Photos from the image-classification dataset "dataset" in the GitHub repository melanicandra/Computer-Vision-Deep-Learning-RET503. Its 5 classes are: all blocks, balok hijautua, balok hitam, balok merahmuda, papan balok.

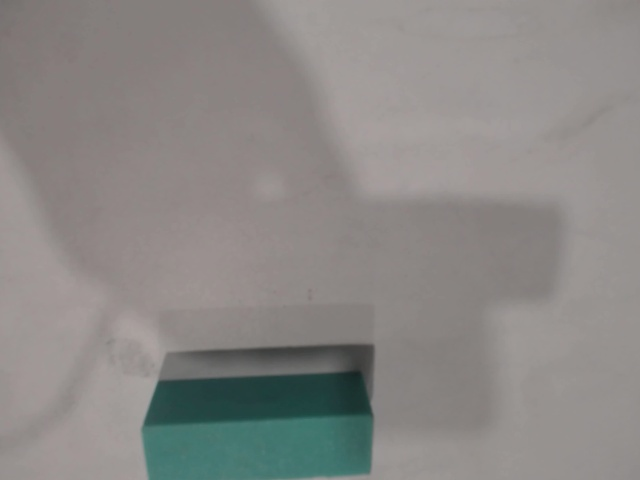
Label: balok hijautua

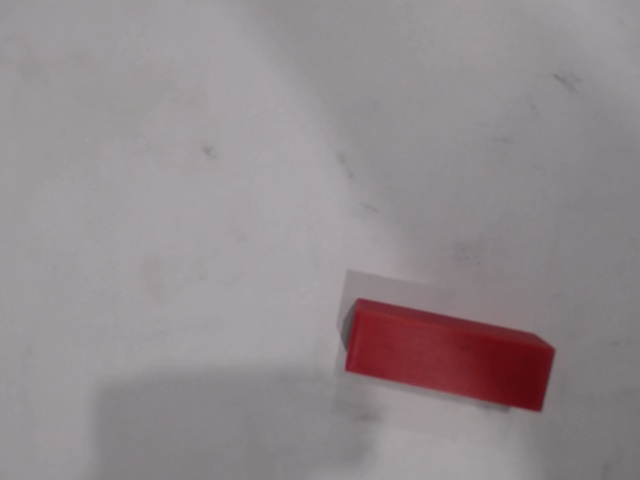
Label: balok merahmuda

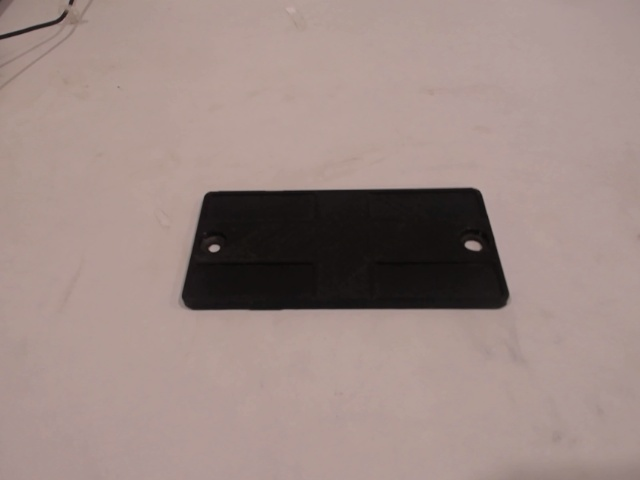
Label: papan balok

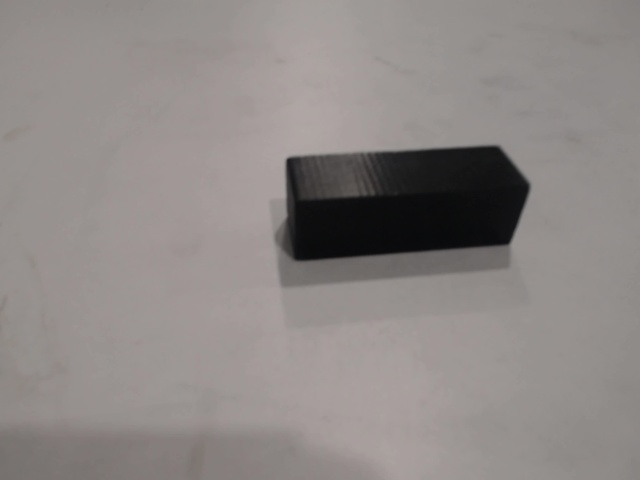
Label: balok hitam

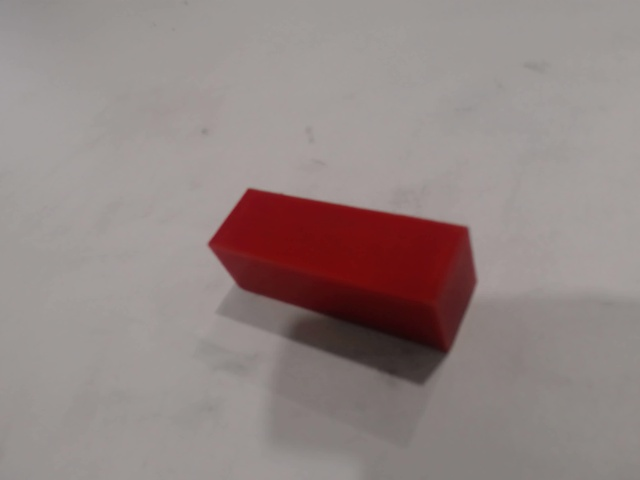
Label: balok merahmuda

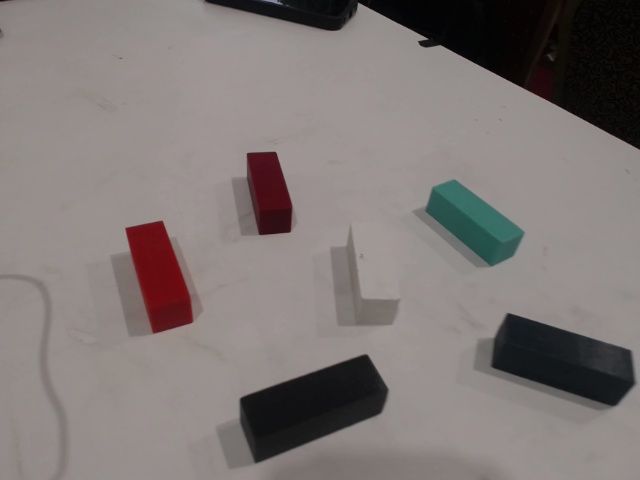
Label: all blocks
